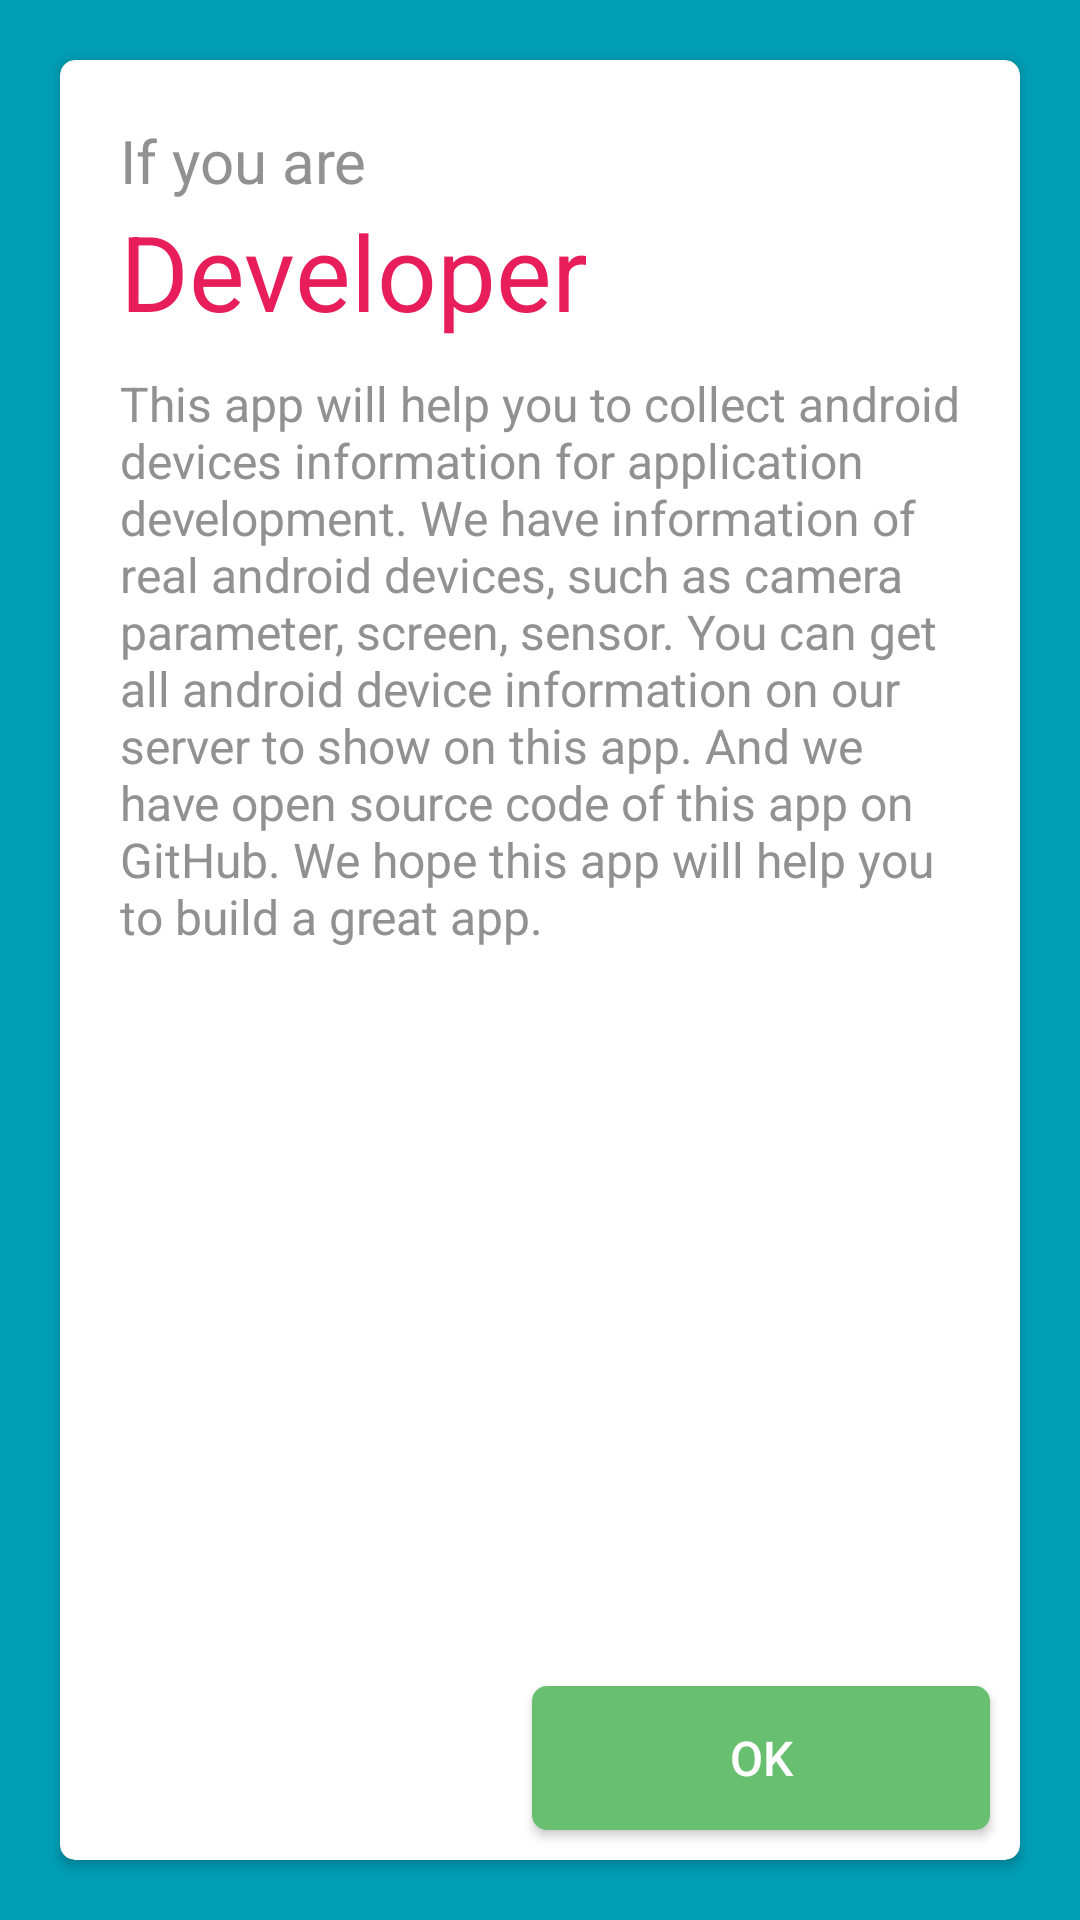

Produce the Android XML layout that renders to this screen, including the resource entries it uses.
<!-- AndroidManifest.xml: application theme AppTheme -->
<!-- res/layout/fragment_welcome_developer.xml -->
<?xml version="1.0" encoding="utf-8"?>
<LinearLayout xmlns:android="http://schemas.android.com/apk/res/android"
    xmlns:app="http://schemas.android.com/apk/res-auto"
    android:layout_width="match_parent"
    android:layout_height="match_parent"
    android:orientation="vertical">

    <android.support.v7.widget.CardView
        android:id="@+id/card_view"
        android:layout_width="match_parent"
        android:layout_height="match_parent"
        android:layout_margin="@dimen/global_margin_padding_large"
        app:cardBackgroundColor="@color/white"
        app:cardCornerRadius="@dimen/global_card_view_corner">

        <LinearLayout
            android:layout_width="match_parent"
            android:layout_height="match_parent"
            android:orientation="vertical">

            <ScrollView
                android:layout_width="match_parent"
                android:layout_height="0dp"
                android:layout_weight="1">

                <LinearLayout
                    android:layout_width="match_parent"
                    android:layout_height="match_parent"
                    android:orientation="vertical"
                    android:padding="@dimen/global_margin_padding_large">

                    <TextView
                        android:layout_width="wrap_content"
                        android:layout_height="wrap_content"
                        android:text="@string/welcome_if_you_are"
                        android:textColor="@color/dark_gray"
                        android:textSize="@dimen/welcome_text_app_name_size" />

                    <TextView
                        android:layout_width="wrap_content"
                        android:layout_height="wrap_content"
                        android:layout_marginBottom="@dimen/global_margin_padding"
                        android:text="@string/welcome_developer"
                        android:textColor="@color/red"
                        android:textSize="@dimen/welcome_text_header_size" />

                    <TextView
                        android:layout_width="match_parent"
                        android:layout_height="wrap_content"
                        android:text="@string/welcome_for_dev"
                        android:textColor="@color/dark_gray"
                        android:textSize="@dimen/global_text_size" />

                </LinearLayout>
            </ScrollView>

            <LinearLayout
                android:layout_width="match_parent"
                android:layout_height="wrap_content"
                android:orientation="horizontal">

                <FrameLayout
                    android:layout_width="0dp"
                    android:layout_height="fill_parent"
                    android:layout_weight="1"></FrameLayout>

                <Button
                    android:id="@+id/button_ok"
                    android:layout_width="0dp"
                    android:layout_height="wrap_content"
                    android:layout_marginBottom="@dimen/global_margin_padding"
                    android:layout_marginLeft="@dimen/global_margin_padding_small"
                    android:layout_marginRight="@dimen/global_margin_padding"
                    android:layout_marginTop="@dimen/global_margin_padding"
                    android:layout_weight="1"
                    android:background="@drawable/selector_box_corner_green"
                    android:text="@string/ok"
                    android:textColor="@color/white"
                    android:textSize="@dimen/global_text_size" />
            </LinearLayout>
        </LinearLayout>
    </android.support.v7.widget.CardView>

</LinearLayout>
<!-- resources referenced by this layout -->
<resources>
  <color name="dark_gray">#919192</color>
  <color name="red">#e81d5b</color>
  <color name="white">#ffffff</color>
  <dimen name="global_card_view_corner">5dp</dimen>
  <dimen name="global_margin_padding">8dp</dimen>
  <dimen name="global_margin_padding_large">18dp</dimen>
  <dimen name="global_margin_padding_small">4dp</dimen>
  <dimen name="global_text_size">14sp</dimen>
  <dimen name="welcome_text_app_name_size">16sp</dimen>
  <dimen name="welcome_text_header_size">30sp</dimen>
  <!-- drawable selector_box_corner_green (drawable) -->
  <?xml version="1.0" encoding="utf-8"?>
  <selector xmlns:android="http://schemas.android.com/apk/res/android">
  
      <item
          android:state_pressed="true"
          android:drawable="@drawable/shape_box_corner_green_pressed" />
  
      <item
          android:drawable="@drawable/shape_box_corner_green" />
  
  </selector>
  <string name="ok">OK</string>
  <string name="welcome_developer">Developer</string>
  <string name="welcome_for_dev">This app will help you to collect android devices information for application development. We have information of real android devices, such as camera parameter, screen, sensor. You can get all android device information on our server to show on this app. And we have open source code of this app on GitHub. We hope this app will help you to build a great app.</string>
  <string name="welcome_if_you_are">If you are</string>
  <style name="AppTheme" parent="AppBaseTheme">
          <item name="android:windowBackground">@color/blue</item>
      </style>
  <!-- drawable shape_box_corner_green_pressed (drawable) -->
  <?xml version="1.0" encoding="utf-8"?>
  <shape xmlns:android="http://schemas.android.com/apk/res/android">
  
      <solid android:color="@color/green_pressed" />
  
      <corners android:radius="@dimen/global_card_view_corner" />
  
  </shape>
  <!-- drawable shape_box_corner_green (drawable) -->
  <?xml version="1.0" encoding="utf-8"?>
  <shape xmlns:android="http://schemas.android.com/apk/res/android">
  
      <solid android:color="@color/green" />
  
      <corners android:radius="@dimen/global_card_view_corner" />
  
  </shape>
  <style name="AppBaseTheme" parent="@style/Theme.AppCompat.Light">
          <item name="actionBarStyle">@style/ActionBarStyle</item>
      </style>
  <color name="blue">#019eb5</color>
  <color name="green_pressed">#4e9055</color>
  <color name="green">#67bf6f</color>
  <style name="ActionBarStyle" parent="@style/Widget.AppCompat.Light.ActionBar.Solid">
          <item name="titleTextStyle">@style/TitleBarTextColor</item>
          <item name="android:windowBackground">@color/blue</item>
          <item name="android:background">@color/red</item>
      </style>
  <style name="TitleBarTextColor" parent="@style/TextAppearance.AppCompat.Widget.ActionBar.Title">
          <item name="android:textColor">@color/white</item>
      </style>
</resources>
